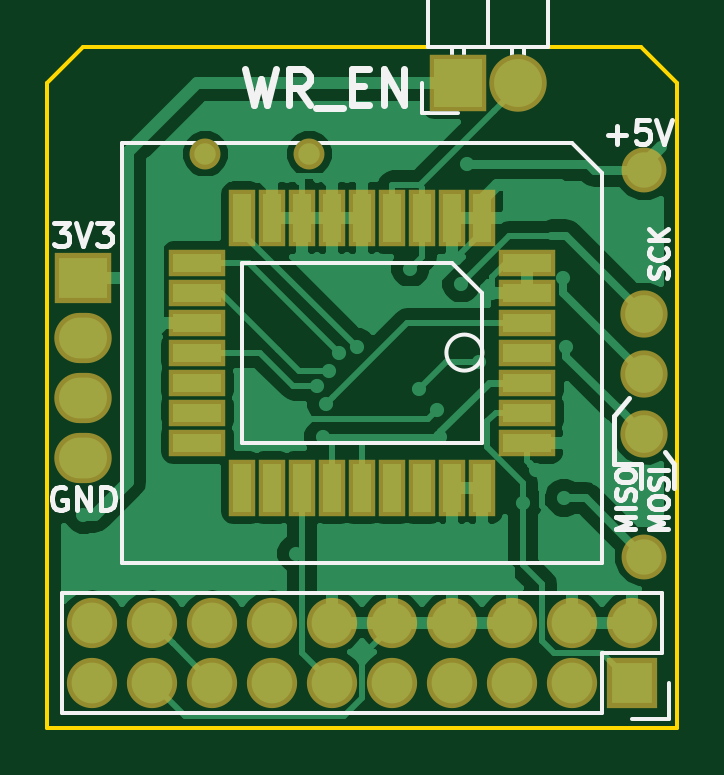
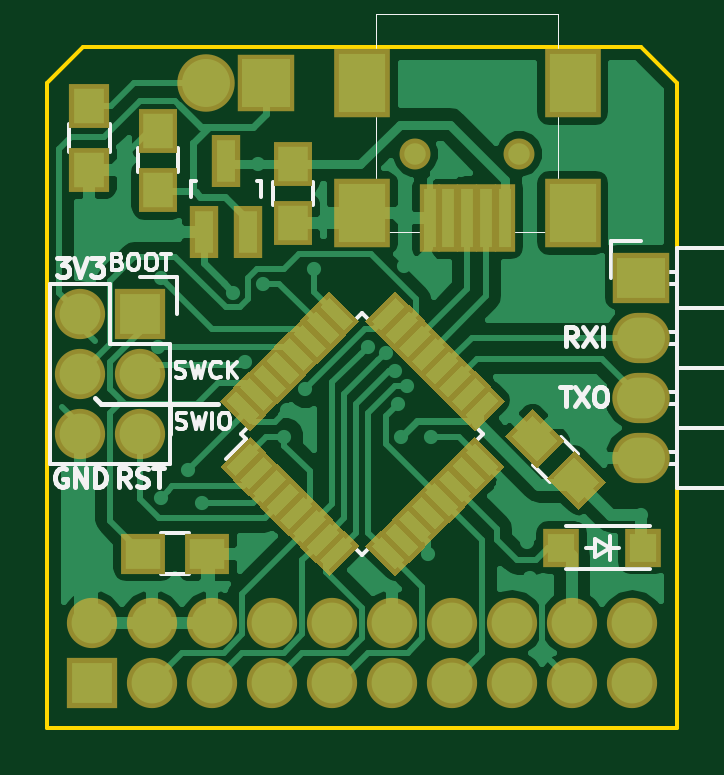
Circuit board: 7 layer files. Board 26.7 x 28.8 mm.
- bottom_copper: stm32-lpc-B_Cu.gbr (52491 bytes)
- bottom_mask: stm32-lpc-B_Mask.gbr (7856 bytes)
- bottom_silk: stm32-lpc-B_SilkS.gbr (20284 bytes)
- outline: stm32-lpc-Edge_Cuts.gbr (624 bytes)
- top_copper: stm32-lpc-F_Cu.gbr (48205 bytes)
- top_mask: stm32-lpc-F_Mask.gbr (2336 bytes)
- top_silk: stm32-lpc-F_SilkS.gbr (11425 bytes)

=== bottom_copper: stm32-lpc-B_Cu.gbr (52491 bytes, source omitted) ===
=== bottom_mask: stm32-lpc-B_Mask.gbr (7856 bytes, source omitted) ===
=== bottom_silk: stm32-lpc-B_SilkS.gbr (20284 bytes, source omitted) ===
=== outline: stm32-lpc-Edge_Cuts.gbr ===
G04 #@! TF.FileFunction,Profile,NP*
%FSLAX46Y46*%
G04 Gerber Fmt 4.6, Leading zero omitted, Abs format (unit mm)*
G04 Created by KiCad (PCBNEW (2015-10-03 BZR 6242)-product) date Sat 14 Nov 2015 03:55:45 PM EET*
%MOMM*%
G01*
G04 APERTURE LIST*
%ADD10C,0.100000*%
%ADD11C,0.150000*%
G04 APERTURE END LIST*
D10*
D11*
X135255000Y-122555000D02*
X161925000Y-122555000D01*
X160401000Y-93726000D02*
X136779000Y-93726000D01*
X161925000Y-95250000D02*
X160401000Y-93726000D01*
X161925000Y-122555000D02*
X161925000Y-95250000D01*
X135255000Y-95250000D02*
X136779000Y-93726000D01*
X135255000Y-122555000D02*
X135255000Y-95250000D01*
M02*

=== top_copper: stm32-lpc-F_Cu.gbr (48205 bytes, source omitted) ===
=== top_mask: stm32-lpc-F_Mask.gbr ===
G04 #@! TF.FileFunction,Soldermask,Top*
%FSLAX46Y46*%
G04 Gerber Fmt 4.6, Leading zero omitted, Abs format (unit mm)*
G04 Created by KiCad (PCBNEW (2015-10-03 BZR 6242)-product) date Sat 14 Nov 2015 03:55:45 PM EET*
%MOMM*%
G01*
G04 APERTURE LIST*
%ADD10C,0.100000*%
%ADD11R,2.432000X1.162000*%
%ADD12R,1.162000X2.432000*%
%ADD13C,2.000000*%
%ADD14C,1.309320*%
%ADD15R,2.432000X2.432000*%
%ADD16O,2.432000X2.432000*%
%ADD17R,2.127200X2.127200*%
%ADD18O,2.127200X2.127200*%
%ADD19R,2.432000X2.127200*%
%ADD20O,2.432000X2.127200*%
%ADD21C,1.900000*%
G04 APERTURE END LIST*
D10*
D11*
X155575000Y-106680000D03*
X155575000Y-105410000D03*
X155575000Y-104140000D03*
X155575000Y-102870000D03*
D12*
X153670000Y-100965000D03*
X152400000Y-100965000D03*
X151130000Y-100965000D03*
X149860000Y-100965000D03*
X148590000Y-100965000D03*
X147320000Y-100965000D03*
X146050000Y-100965000D03*
X144780000Y-100965000D03*
X143510000Y-100965000D03*
D11*
X141605000Y-102870000D03*
X141605000Y-104140000D03*
X141605000Y-105410000D03*
X141605000Y-106680000D03*
X141605000Y-107950000D03*
X141605000Y-109220000D03*
X141605000Y-110490000D03*
D12*
X143510000Y-112395000D03*
X144780000Y-112395000D03*
X146050000Y-112395000D03*
X147320000Y-112395000D03*
X148590000Y-112395000D03*
X149860000Y-112395000D03*
X151130000Y-112395000D03*
X152400000Y-112395000D03*
X153670000Y-112395000D03*
D11*
X155575000Y-110490000D03*
X155575000Y-109220000D03*
X155575000Y-107950000D03*
D13*
X160528000Y-107569000D03*
X160528000Y-110109000D03*
X160528000Y-105029000D03*
D14*
X141945360Y-98264040D03*
X146344640Y-98264040D03*
D15*
X152654000Y-95250000D03*
D16*
X155194000Y-95250000D03*
D17*
X160020000Y-120650000D03*
D18*
X160020000Y-118110000D03*
X157480000Y-120650000D03*
X157480000Y-118110000D03*
X154940000Y-120650000D03*
X154940000Y-118110000D03*
X152400000Y-120650000D03*
X152400000Y-118110000D03*
X149860000Y-120650000D03*
X149860000Y-118110000D03*
X147320000Y-120650000D03*
X147320000Y-118110000D03*
X144780000Y-120650000D03*
X144780000Y-118110000D03*
X142240000Y-120650000D03*
X142240000Y-118110000D03*
X139700000Y-120650000D03*
X139700000Y-118110000D03*
X137160000Y-120650000D03*
X137160000Y-118110000D03*
D19*
X136779000Y-103505000D03*
D20*
X136779000Y-106045000D03*
X136779000Y-108585000D03*
X136779000Y-111125000D03*
D21*
X160528000Y-115316000D03*
X160528000Y-98958400D03*
M02*

=== top_silk: stm32-lpc-F_SilkS.gbr (11425 bytes, source omitted) ===
